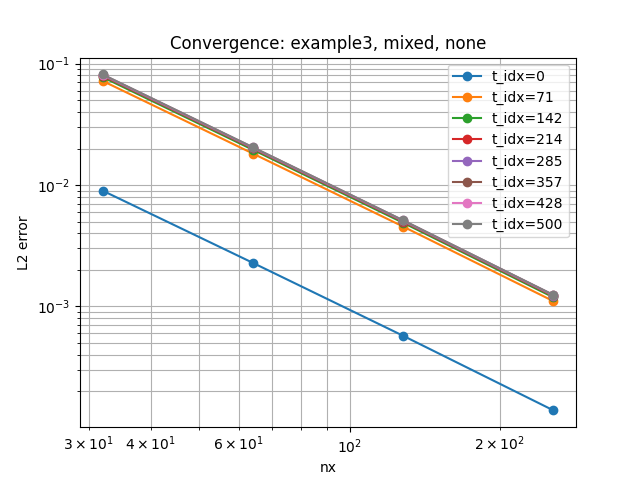

The file beside this chart, header and first rows:
example, regime, stabilization, nx, time_idx, l2_error, order
example3, mixed, none, 32, 0, 0.008992, 
example3, mixed, none, 32, 71, 0.07215, 
example3, mixed, none, 32, 142, 0.07755, 
example3, mixed, none, 32, 214, 0.07952, 
example3, mixed, none, 32, 285, 0.08042, 
example3, mixed, none, 32, 357, 0.08094, 
example3, mixed, none, 32, 428, 0.0813, 
example3, mixed, none, 32, 500, 0.0816, 
example3, mixed, none, 64, 428, 0.02042, 1.993
example3, mixed, none, 64, 357, 0.02034, 1.992
example3, mixed, none, 64, 285, 0.02022, 1.991
example3, mixed, none, 64, 500, 0.02049, 1.994
example3, mixed, none, 64, 142, 0.01953, 1.989
example3, mixed, none, 64, 71, 0.01818, 1.989
example3, mixed, none, 64, 0, 0.002284, 1.977
example3, mixed, none, 64, 214, 0.02001, 1.99
example3, mixed, none, 128, 500, 0.005119, 2.001
example3, mixed, none, 128, 428, 0.005103, 2.001
example3, mixed, none, 128, 285, 0.005056, 2
example3, mixed, none, 128, 357, 0.005084, 2
example3, mixed, none, 128, 142, 0.004885, 1.999
example3, mixed, none, 128, 71, 0.004545, 2
example3, mixed, none, 128, 0, 0.0005721, 1.997
example3, mixed, none, 128, 214, 0.005004, 2
example3, mixed, none, 256, 428, 0.001239, 2.042
example3, mixed, none, 256, 0, 0.0001389, 2.042
example3, mixed, none, 256, 71, 0.001103, 2.043
example3, mixed, none, 256, 142, 0.001186, 2.042
example3, mixed, none, 256, 214, 0.001216, 2.042
example3, mixed, none, 256, 285, 0.001228, 2.041
example3, mixed, none, 256, 357, 0.001235, 2.042
example3, mixed, none, 256, 500, 0.001242, 2.043
